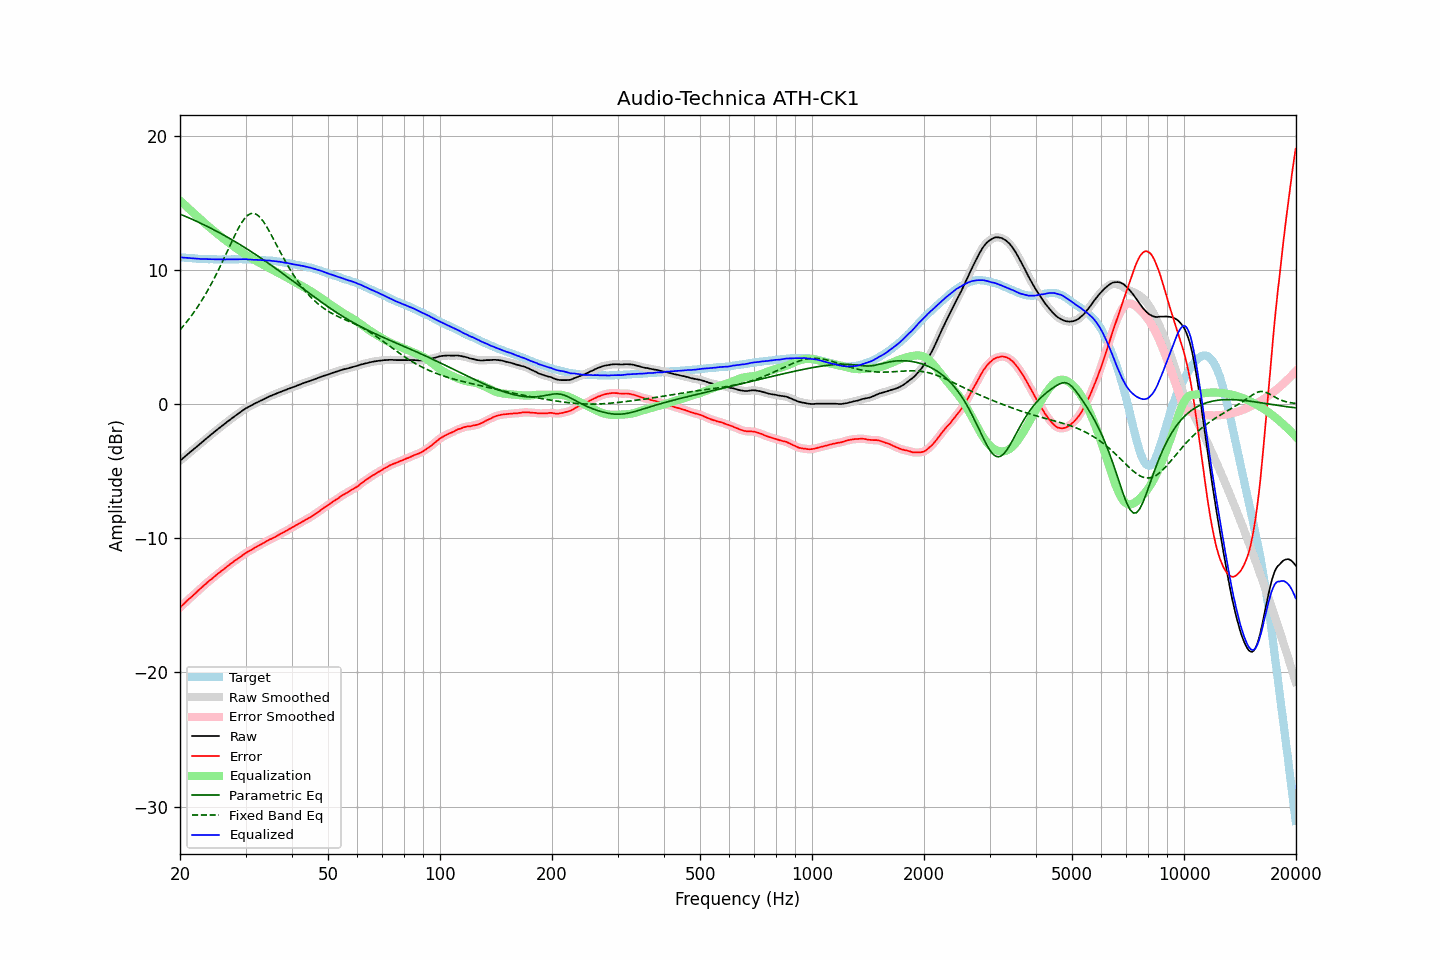

The file beside this chart, header and first rows:
frequency, raw, error, smoothed, error_smoothed, equalization, parametric_eq, fixed_band_eq, equalized_raw, equalized_smoothed, target
20.00, -4.23, -15.16, -4.23, -15.16, 15.16, 14.15, 5.52, 10.93, 10.93, 10.93
20.20, -4.13, -15.05, -4.13, -15.05, 15.05, 14.10, 5.66, 10.92, 10.92, 10.92
20.40, -4.03, -14.94, -4.03, -14.93, 14.93, 14.05, 5.80, 10.90, 10.91, 10.91
20.61, -3.92, -14.82, -3.92, -14.82, 14.82, 14.00, 5.94, 10.90, 10.90, 10.90
20.81, -3.82, -14.70, -3.82, -14.70, 14.71, 13.95, 6.09, 10.89, 10.89, 10.88
21.02, -3.72, -14.59, -3.72, -14.59, 14.60, 13.89, 6.24, 10.88, 10.88, 10.87
21.23, -3.62, -14.48, -3.62, -14.48, 14.49, 13.84, 6.40, 10.87, 10.87, 10.86
21.44, -3.52, -14.39, -3.52, -14.38, 14.38, 13.79, 6.56, 10.86, 10.86, 10.87
21.66, -3.42, -14.27, -3.42, -14.27, 14.27, 13.73, 6.72, 10.85, 10.85, 10.85
21.87, -3.32, -14.17, -3.32, -14.16, 14.16, 13.68, 6.89, 10.84, 10.84, 10.85
22.09, -3.22, -14.05, -3.22, -14.05, 14.05, 13.63, 7.06, 10.83, 10.83, 10.83
22.31, -3.12, -13.94, -3.12, -13.94, 13.94, 13.57, 7.24, 10.82, 10.82, 10.82
22.54, -3.02, -13.83, -3.02, -13.83, 13.83, 13.51, 7.42, 10.81, 10.81, 10.81
22.76, -2.92, -13.73, -2.92, -13.72, 13.72, 13.46, 7.61, 10.80, 10.81, 10.81
22.99, -2.81, -13.61, -2.81, -13.61, 13.61, 13.40, 7.80, 10.80, 10.80, 10.80
23.22, -2.71, -13.50, -2.71, -13.51, 13.51, 13.34, 8.00, 10.80, 10.80, 10.79
23.45, -2.61, -13.41, -2.61, -13.40, 13.40, 13.28, 8.20, 10.79, 10.79, 10.80
23.69, -2.51, -13.30, -2.51, -13.30, 13.30, 13.22, 8.41, 10.79, 10.79, 10.79
23.92, -2.41, -13.19, -2.41, -13.20, 13.20, 13.16, 8.62, 10.79, 10.79, 10.78
24.16, -2.31, -13.10, -2.31, -13.10, 13.10, 13.10, 8.84, 10.79, 10.78, 10.79
24.40, -2.22, -13.01, -2.21, -13.00, 13.00, 13.04, 9.06, 10.78, 10.78, 10.79
24.65, -2.12, -12.90, -2.12, -12.90, 12.90, 12.98, 9.29, 10.78, 10.78, 10.78
24.89, -2.02, -12.80, -2.02, -12.80, 12.80, 12.92, 9.52, 10.78, 10.78, 10.78
25.14, -1.93, -12.70, -1.93, -12.70, 12.70, 12.85, 9.76, 10.77, 10.78, 10.77
25.39, -1.83, -12.60, -1.83, -12.60, 12.61, 12.79, 10.00, 10.78, 10.77, 10.77
25.65, -1.74, -12.51, -1.74, -12.51, 12.51, 12.73, 10.25, 10.77, 10.77, 10.77
25.91, -1.64, -12.41, -1.64, -12.42, 12.41, 12.66, 10.50, 10.77, 10.77, 10.77
26.16, -1.55, -12.33, -1.55, -12.32, 12.32, 12.59, 10.76, 10.77, 10.77, 10.78
26.43, -1.46, -12.23, -1.46, -12.23, 12.23, 12.53, 11.01, 10.76, 10.77, 10.77
26.69, -1.36, -12.13, -1.36, -12.14, 12.13, 12.46, 11.27, 10.77, 10.77, 10.77
26.96, -1.27, -12.04, -1.27, -12.04, 12.04, 12.39, 11.53, 10.77, 10.77, 10.77
27.23, -1.18, -11.95, -1.18, -11.95, 11.95, 12.32, 11.79, 10.77, 10.77, 10.77
27.50, -1.09, -11.86, -1.09, -11.86, 11.86, 12.25, 12.04, 10.77, 10.77, 10.77
27.77, -1.00, -11.78, -1.00, -11.77, 11.78, 12.18, 12.30, 10.78, 10.78, 10.78
28.05, -0.91, -11.68, -0.91, -11.69, 11.69, 12.11, 12.55, 10.78, 10.78, 10.77
28.33, -0.83, -11.61, -0.83, -11.60, 11.60, 12.04, 12.78, 10.77, 10.78, 10.78
28.62, -0.74, -11.52, -0.74, -11.52, 11.52, 11.97, 13.02, 10.78, 10.78, 10.78
28.90, -0.65, -11.44, -0.65, -11.44, 11.43, 11.90, 13.23, 10.78, 10.78, 10.79
29.19, -0.57, -11.36, -0.57, -11.35, 11.35, 11.82, 13.44, 10.78, 10.78, 10.79
29.48, -0.48, -11.26, -0.48, -11.27, 11.27, 11.75, 13.62, 10.79, 10.79, 10.78
29.78, -0.40, -11.18, -0.40, -11.18, 11.19, 11.68, 13.79, 10.79, 10.79, 10.78
30.08, -0.32, -11.10, -0.33, -11.10, 11.11, 11.60, 13.92, 10.79, 10.78, 10.78
30.38, -0.26, -11.02, -0.26, -11.03, 11.03, 11.52, 14.04, 10.77, 10.77, 10.76
30.68, -0.20, -10.96, -0.20, -10.96, 10.96, 11.45, 14.12, 10.76, 10.76, 10.76
30.99, -0.13, -10.89, -0.13, -10.89, 10.89, 11.37, 14.18, 10.76, 10.75, 10.76
31.30, -0.07, -10.83, -0.07, -10.82, 10.82, 11.29, 14.20, 10.75, 10.75, 10.76
31.61, -0.00, -10.75, -0.00, -10.75, 10.75, 11.21, 14.20, 10.75, 10.75, 10.75
31.93, 0.06, -10.67, 0.06, -10.68, 10.68, 11.14, 14.15, 10.74, 10.74, 10.73
32.24, 0.12, -10.62, 0.12, -10.61, 10.61, 11.06, 14.09, 10.74, 10.74, 10.74
32.57, 0.18, -10.54, 0.18, -10.54, 10.55, 10.98, 13.99, 10.73, 10.73, 10.72
32.89, 0.24, -10.48, 0.24, -10.48, 10.48, 10.89, 13.88, 10.72, 10.72, 10.72
33.22, 0.30, -10.41, 0.30, -10.42, 10.41, 10.81, 13.73, 10.71, 10.71, 10.71
33.55, 0.35, -10.36, 0.35, -10.35, 10.35, 10.73, 13.57, 10.70, 10.70, 10.71
33.89, 0.41, -10.29, 0.41, -10.29, 10.28, 10.65, 13.38, 10.69, 10.69, 10.70
34.23, 0.47, -10.21, 0.47, -10.21, 10.22, 10.57, 13.19, 10.69, 10.69, 10.68
34.57, 0.53, -10.15, 0.53, -10.15, 10.16, 10.48, 12.98, 10.69, 10.69, 10.68
34.92, 0.59, -10.07, 0.58, -10.09, 10.09, 10.40, 12.77, 10.68, 10.68, 10.66
35.27, 0.63, -10.05, 0.63, -10.03, 10.03, 10.31, 12.54, 10.66, 10.67, 10.68
35.62, 0.68, -9.97, 0.68, -9.98, 9.97, 10.23, 12.32, 10.65, 10.65, 10.65
35.97, 0.73, -9.92, 0.73, -9.92, 9.91, 10.14, 12.09, 10.64, 10.64, 10.65
... 635 more rows
